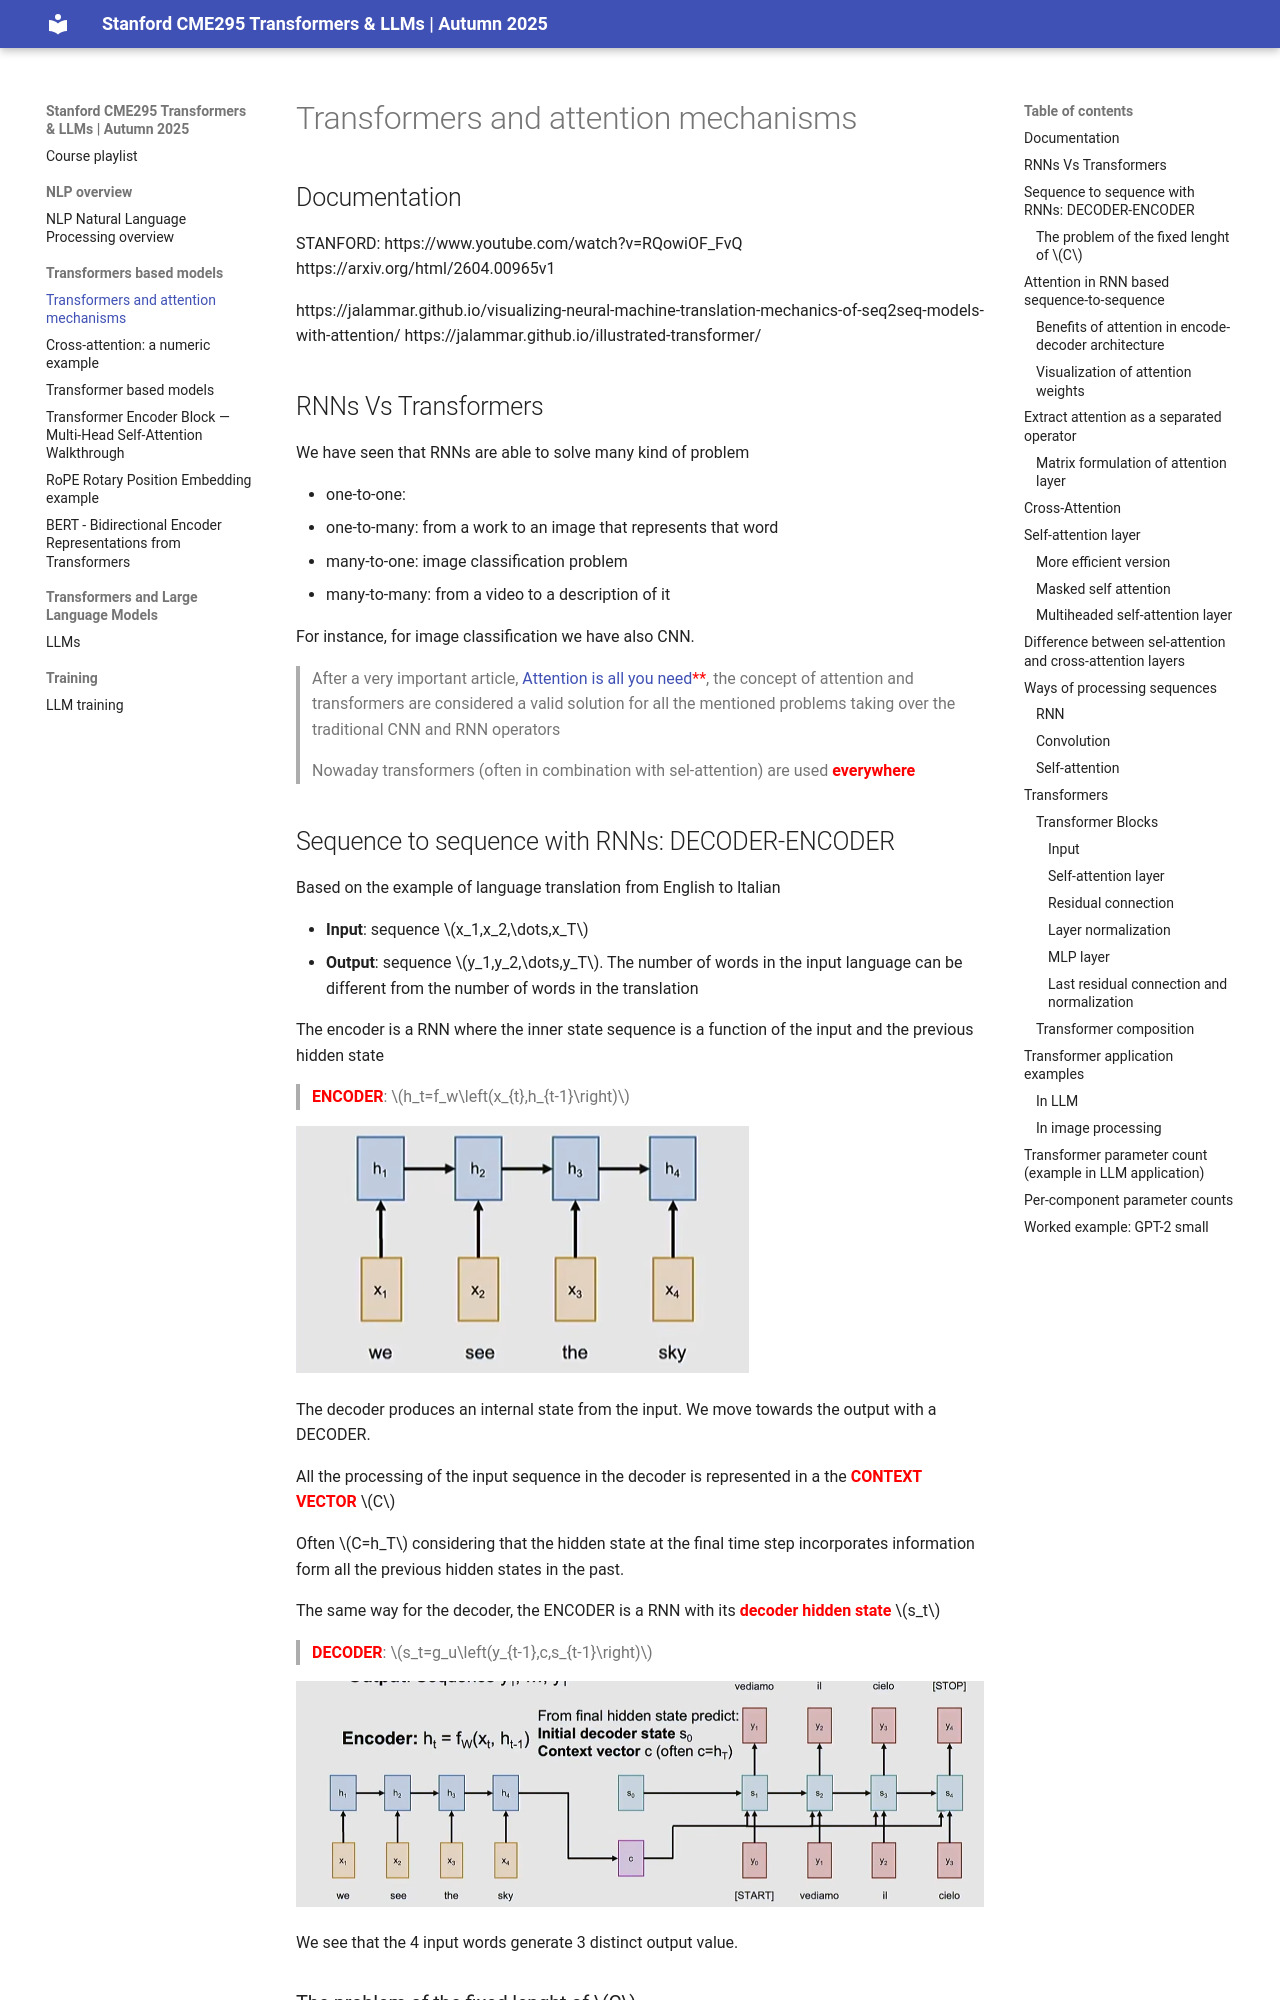

repository: apedano/ai-doc · page: 2-Tranformers based models/index.html · generator: mkdocs

# Transformers and attention mechanisms

## Documentation

STANFORD: https://www.youtube.com/watch?v=RQowiOF_FvQ
https://arxiv.org/html/2604.00965v1

https://jalammar.github.io/visualizing-neural-machine-translation-mechanics-of-seq2seq-models-with-attention/
https://jalammar.github.io/illustrated-transformer/

## RNNs Vs Transformers

We have seen that RNNs are able to solve many kind of problem

* one-to-one:
* one-to-many: from a work to an image that represents that word
* many-to-one: image classification problem
* many-to-many: from a video to a description of it

For instance, for image classification we have also CNN.

> After a very important article, <span style="color: red">*
*[Attention is all you need](https://arxiv.org/abs/1706.03762)**</span>,
> the concept of attention and transformers are considered a valid solution for all the mentioned
> problems taking over the traditional CNN and RNN operators

> Nowaday transformers (often in combination with sel-attention) are used <span style="color: red">**everywhere**</span>

## Sequence to sequence with RNNs: DECODER-ENCODER

Based on the example of language translation from English to Italian

* **Input**: sequence $x_1,x_2,\dots,x_T$
* **Output**: sequence $y_1,y_2,\dots,y_T$. The number of words in the input language can be different from the number
  of words in the translation

The encoder is a RNN where the inner state sequence is a function of the input and the
previous hidden state

> <span style="color: red">**ENCODER**</span>: $h_t=f_w\left(x_{t},h_{t-1}\right)$

![rnn.png](img/rnn.png)

The decoder produces an internal state from the input. We move towards the output with
a DECODER.

All the processing of the input sequence in the decoder is represented in a the
<span style="color: red">**CONTEXT VECTOR**</span> $C$

Often $C=h_T$ considering that the hidden state at the final time step incorporates information form all the previous
hidden states in the past.

The same way for the decoder, the ENCODER is a RNN with its <span style="color: red">**decoder hidden state
**</span> $s_t$

> <span style="color: red">**DECODER**</span>: $s_t=g_u\left(y_{t-1},c,s_{t-1}\right)$

![encoder_decoder.png](img/encoder_decoder.png)

We see that the 4 input words generate 3 distinct output value.
